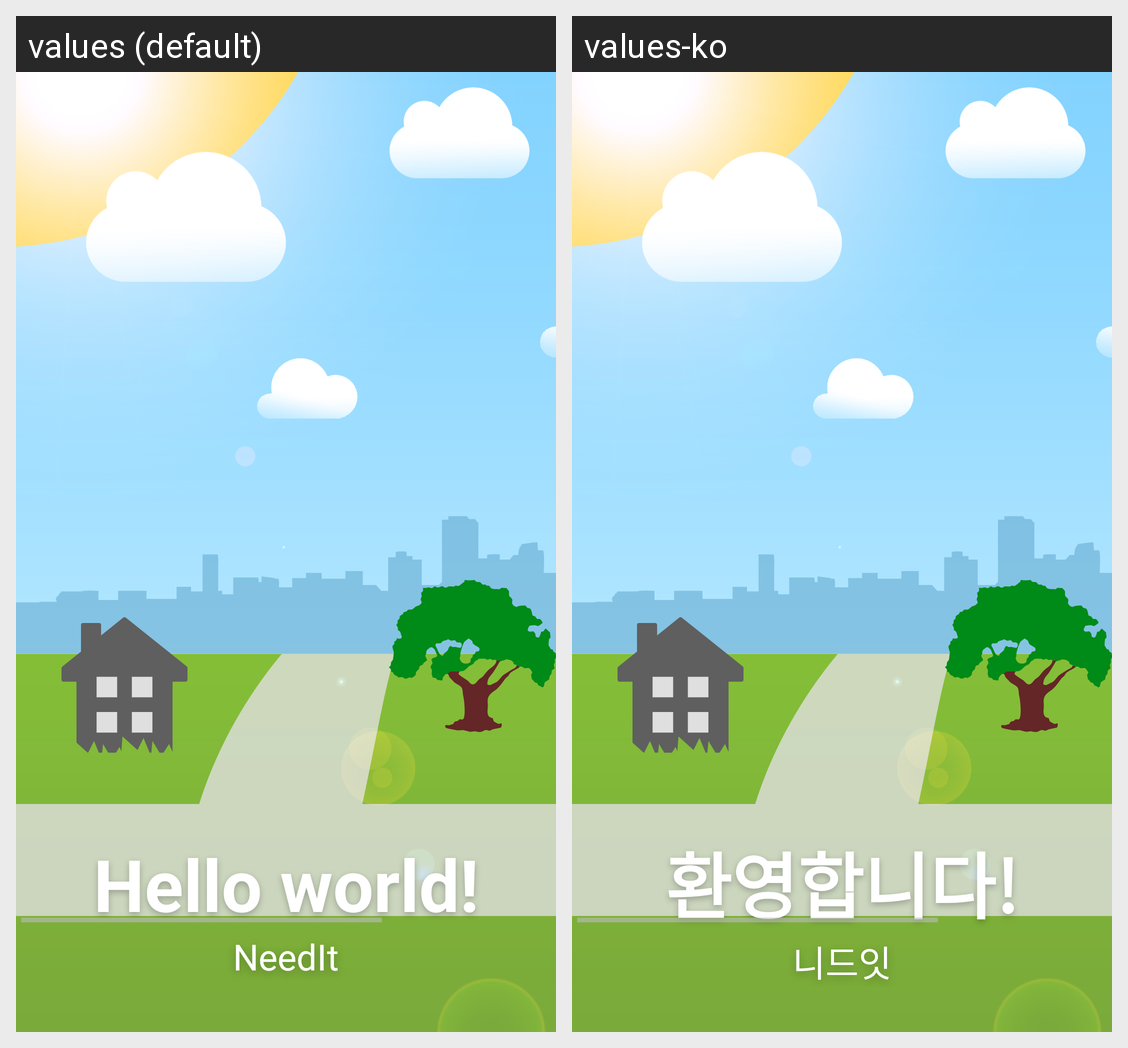

This grid shows one Android layout under two languages. Give, for every string resource on the screen, its name, the default text and each shown locale's text.
Android screen res/layout/activity_main.xml rendered under 2 locales, left to right: values (default), values-ko. Device: Nexus 5 (rendered at 1080×1920; each locale shown at half size, 540×960, under a caption strip naming it); theme AppTheme.
Strings drawn on this screen, with the default value and each locale's value (text and hints the layout hard-codes, and strings that could not be matched under every locale, appear in the picture but are not listed):

hello_world
  values: Hello world!
  values-ko: 환영합니다!

app_name
  values: NeedIt
  values-ko: 니드잇

on_float
  values: Start NeedIt
  values-ko: 니드잇 켜기

title_activity_tutorial
  values: Tutorial
  values-ko: 튜토리얼

action_settings
  values: Settings
  values-ko: 설정
